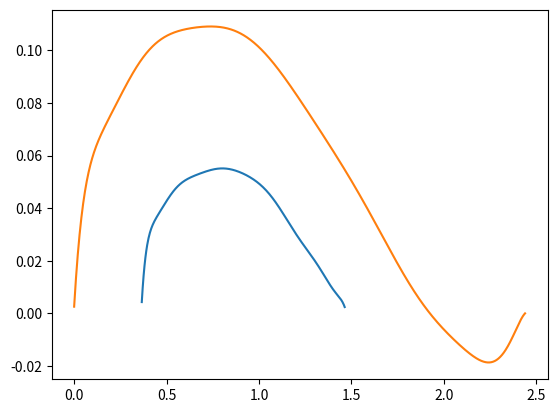

Write Python code to recreate this figure.
import numpy as np
import matplotlib.pyplot as plt

naca = np.array([[0.00000  ,   0.00000],
[0.00795  ,   -0.01017],
[0.01082  ,   -0.01214],
[0.01634  ,   -0.01517],
[0.02950  ,   -0.02013],
[0.05508  ,   -0.02664],
[0.08027  ,   -0.03123],
[0.10527  ,   -0.03476],
[0.15496  ,   -0.03972],
[0.20442  ,   -0.04290],
[0.25375  ,   -0.04460],
[0.30300  ,   -0.04499],
[0.35222  ,   -0.04407],
[0.40143  ,   -0.04172],
[0.45068  ,   -0.03814],
[0.50000  ,   -0.03356],
[0.54942  ,   -0.02823],
[0.59895  ,   -0.02239],
[0.64861  ,   -0.01629],
[0.69841  ,   -0.01015],
[0.74837  ,   -0.00430],
[0.79847  ,   0.00083],
[0.84873  ,   0.00483],
[0.89911  ,   0.00704],
[0.94958  ,   0.00651],
[1.00000  ,   0.00000]])

nasasc = np.array([[0.000000,  0.000000],
  [0.002000, -0.007600],
  [0.005000, -0.011600],
  [0.010000, -0.015500],
  [0.020000, -0.020700],
  [0.030000, -0.024300],
  [0.040000, -0.027000],
  [0.050000, -0.029200],
  [0.060000, -0.031100],
  [0.070000, -0.032800],
  [0.080000, -0.034300],
  [0.090000, -0.035700],
  [0.100000, -0.036900],
  [0.110000, -0.038000],
  [0.120000, -0.039000],
  [0.130000, -0.040000],
  [0.140000, -0.040900],
  [0.150000, -0.041700],
  [0.160000, -0.042500],
  [0.170000, -0.043200],
  [0.180000, -0.043900],
  [0.190000, -0.044500],
  [0.200000, -0.045100],
  [0.210000, -0.045600],
  [0.220000, -0.046100],
  [0.230000, -0.046600],
  [0.240000, -0.047000],
  [0.250000, -0.047400],
  [0.260000, -0.047800],
  [0.270000, -0.048100],
  [0.280000, -0.048400],
  [0.290000, -0.048700],
  [0.300000, -0.049000],
  [0.310000, -0.049200],
  [0.320000, -0.049400],
  [0.330000, -0.049600],
  [0.340000, -0.049700],
  [0.350000, -0.049800],
  [0.360000, -0.049900],
  [0.370000, -0.050000],
  [0.380000, -0.050000],
  [0.390000, -0.050000],
  [0.400000, -0.050000],
  [0.410000, -0.050000],
  [0.420000, -0.049900],
  [0.430000, -0.049800],
  [0.440000, -0.049700],
  [0.450000, -0.049600],
  [0.460000, -0.049400],
  [0.470000, -0.049200],
  [0.480000, -0.049000],
  [0.490000, -0.048700],
  [0.500000, -0.048400],
  [0.510000, -0.048100],
  [0.520000, -0.047800],
  [0.530000, -0.047400],
  [0.540000, -0.047000],
  [0.550000, -0.046500],
  [0.560000, -0.046000],
  [0.570000, -0.045500],
  [0.580000, -0.044900],
  [0.590000, -0.044300],
  [0.600000, -0.043600],
  [0.610000, -0.042800],
  [0.620000, -0.042000],
  [0.630000, -0.041100],
  [0.640000, -0.040200],
  [0.650000, -0.039200],
  [0.660000, -0.038200],
  [0.670000, -0.037150],
  [0.680000, -0.036100],
  [0.690000, -0.035050],
  [0.700000, -0.034000],
  [0.710000, -0.032950],
  [0.720000, -0.031900],
  [0.730000, -0.030850],
  [0.740000, -0.029800],
  [0.750000, -0.028750],
  [0.760000, -0.027700],
  [0.770000, -0.026650],
  [0.780000, -0.025600],
  [0.790000, -0.024550],
  [0.800000, -0.023500],
  [0.810000, -0.022450],
  [0.820000, -0.021400],
  [0.830000, -0.020350],
  [0.840000, -0.019300],
  [0.850000, -0.018250],
  [0.860000, -0.017200],
  [0.870000, -0.016150],
  [0.880000, -0.015100],
  [0.890000, -0.014050],
  [0.900000, -0.013000],
  [0.910000, -0.011950],
  [0.920000, -0.010900],
  [0.930000, -0.009850],
  [0.940000, -0.008800],
  [0.950000, -0.007750],
  [0.960000, -0.006700],
  [0.970000, -0.005650],
  [0.980000, -0.004600],
  [0.990000, -0.003550],
  [1.000000, -0.002500]])



mach_area = 0.11965 #from aero textbook, M=0.59

cw = 2.44
cs = 0.45*cw
nasasc = nasasc*cs
naca = naca*cw
nasasc[:,0] = nasasc[:,0]+0.15*cw


nacafunc = np.polyfit(naca[:,0],naca[:,1],12)
x = np.linspace(0,cw,1001)

def reconstruct_f(coeff, plot_nodes):
	F = 0;
	coeff = coeff[::-1];
	for i in range(len(coeff)):
		F += coeff[i]*plot_nodes**i;
	return F;

y = reconstruct_f(nacafunc,x)

#plt.plot(naca[:,0],naca[:,1])
#plt.plot(x,y)
#plt.show()
naca = np.ones((1001,2))
naca[:,0] = x
naca [:,1] = -y

nasafunc = np.polyfit(nasasc[:,0],nasasc[:,1],12)
xs = np.linspace(nasasc[0,0],nasasc[-1,0],451)

def reconstruct_f(coeff, plot_nodes):
	F = 0;
	coeff = coeff[::-1];
	for i in range(len(coeff)):
		F += coeff[i]*plot_nodes**i;
	return F;

ys = reconstruct_f(nasafunc,xs)


#plt.plot(naca[:,0],naca[:,1])
#plt.plot(x,y)
#plt.show()
nasasc = np.ones((451,2))
nasasc[:,0] = xs
nasasc[:,1] = -ys


plt.plot(nasasc[:,0],nasasc[:,1])
plt.plot(naca[:,0],naca[:,1])
plt.show()

area = np.zeros(451)
add = np.where(naca[:,0] == cw*0.15)[0][0]
print(nasasc[0])

for i in range(451):
	area[i] = (naca[(i+add),1] - naca[(add),1])  + nasasc[i,1]


biig = area.max()
print("Max delta A=",biig)
indloc = np.where(area[:] == biig)[0][0]

loc = naca[(add+indloc)]
print("Location x/y of NACA",loc)
print("Location x/y of NASA SC",nasasc[indloc])

throat = biig/mach_area
print("Throat =", throat)
print(naca[add])
#verification
deltaA = loc[1] - naca[add,1]
VMax_A = deltaA + nasasc[indloc,1]
print(VMax_A - biig)